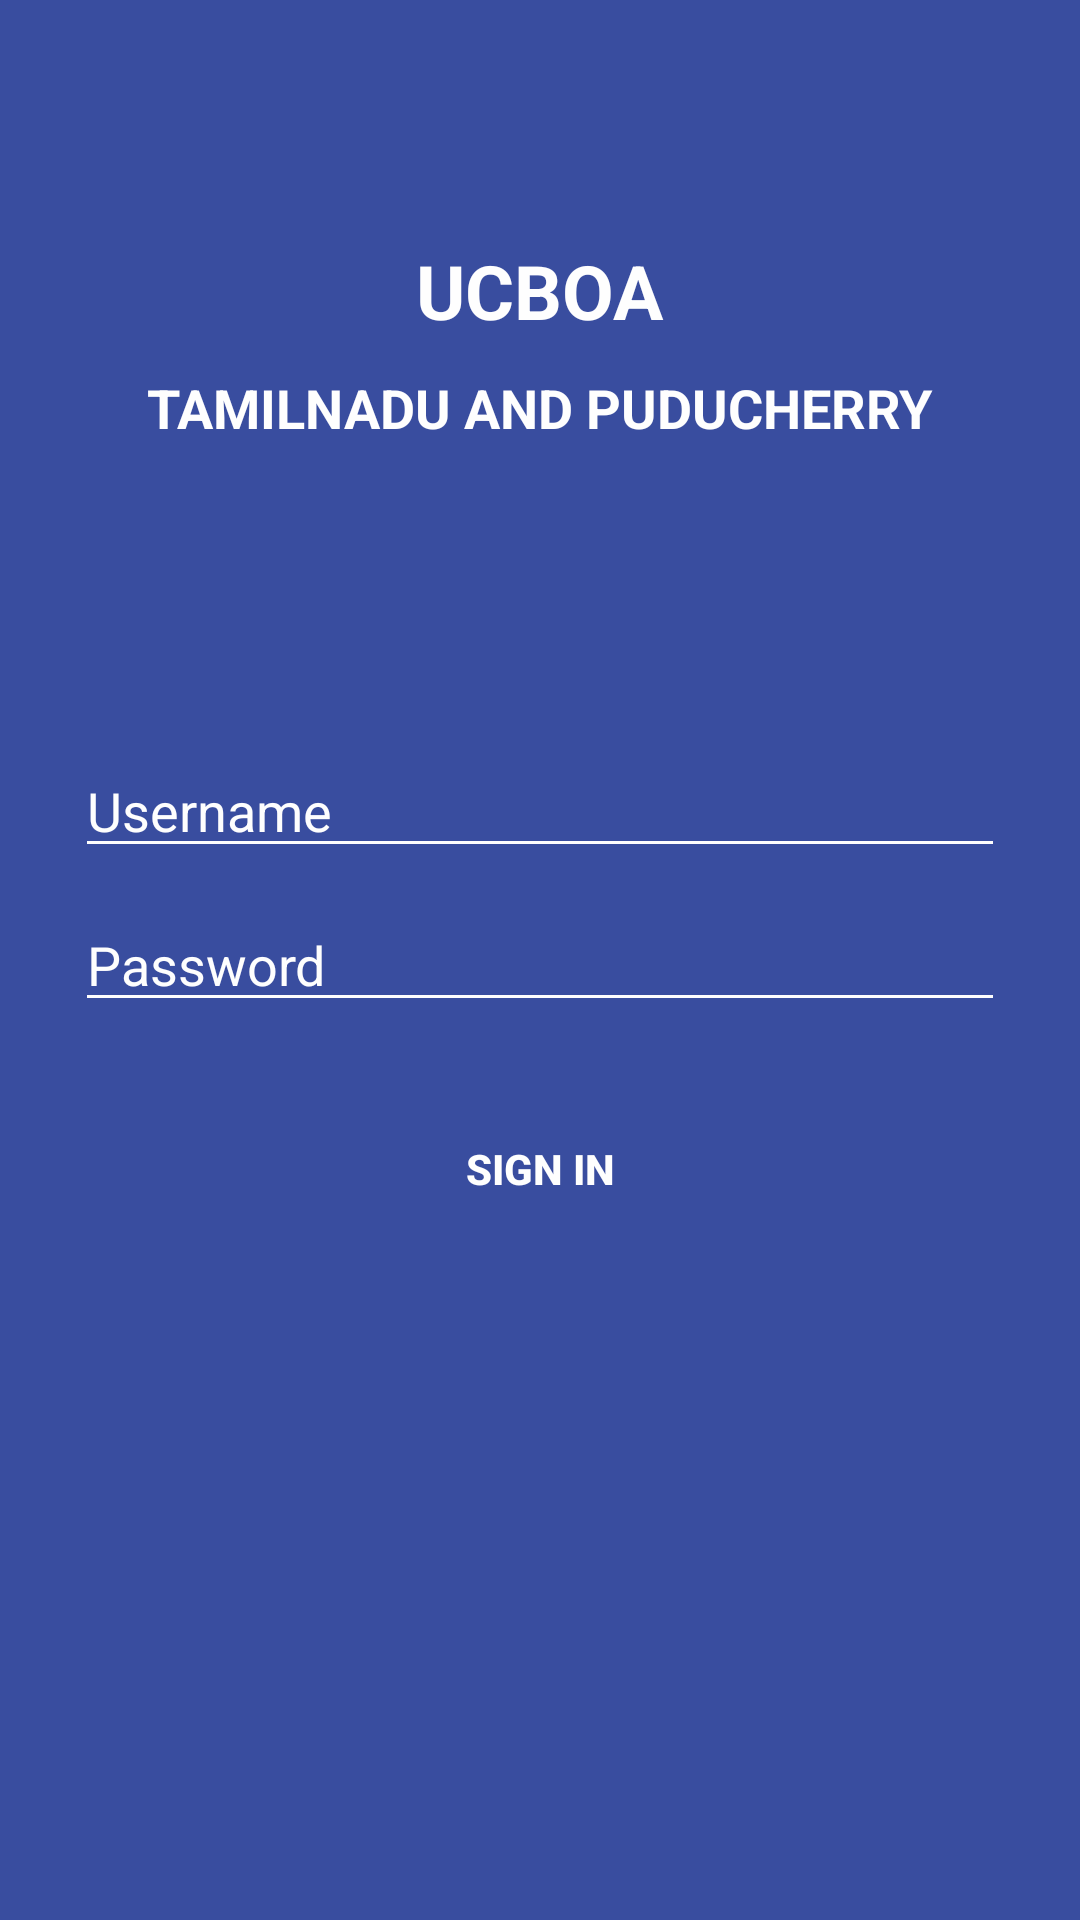

Produce the Android XML layout that renders to this screen, including the resource entries it uses.
<!-- AndroidManifest.xml: application theme AppTheme -->
<!-- res/layout/activity_login.xml -->
<?xml version="1.0" encoding="utf-8"?>
<RelativeLayout xmlns:android="http://schemas.android.com/apk/res/android"
    xmlns:app="http://schemas.android.com/apk/res-auto"
    xmlns:tools="http://schemas.android.com/tools"
    android:id="@+id/container"
    android:background="@drawable/homebg"
    android:layout_width="match_parent"
    android:layout_height="match_parent"
    tools:context=".login.ui.login.LoginActivity">
    <RelativeLayout
        android:id="@+id/loginlayout"
        android:layout_width="match_parent"
        android:layout_height="match_parent"
        android:alpha="0.8"
        android:background="@color/bgco"
        >
        <TextView
            android:id="@+id/header"
            android:text="UCBOA"
            android:textSize="25sp"
            android:layout_marginTop="80dp"
            android:textStyle="bold"
            android:textColor="@android:color/white"
            android:layout_centerHorizontal="true"
            android:layout_width="wrap_content"
            android:layout_height="wrap_content"/>

        <TextView
            android:id="@+id/subheader"
            android:text="TAMILNADU AND PUDUCHERRY"
            android:textSize="18sp"
            android:layout_marginTop="10dp"
            android:layout_below="@+id/header"
            android:textStyle="bold"
            android:textColor="@android:color/white"
            android:layout_centerHorizontal="true"
            android:layout_width="wrap_content"
            android:layout_height="wrap_content"/>
        <EditText
            android:id="@+id/username"
            android:layout_marginTop="100dp"
            android:layout_marginLeft="25dp"
            android:layout_marginRight="25dp"
            android:layout_below="@+id/subheader"
            android:layout_width="match_parent"
            android:layout_height="wrap_content"
            android:hint="@string/prompt_email"
            android:textColor="@android:color/white"
            android:textColorHint="@android:color/white"
            android:backgroundTint="@android:color/white"
            android:inputType="text"
            android:selectAllOnFocus="true"
            />
        <EditText
            android:id="@+id/password"
            android:layout_marginTop="10dp"
            android:layout_marginLeft="25dp"
            android:layout_marginRight="25dp"
            android:layout_below="@+id/username"
            android:layout_width="match_parent"
            android:layout_height="wrap_content"
            android:hint="@string/prompt_password"
            android:textColor="@android:color/white"
            android:textColorHint="@android:color/white"
            android:backgroundTint="@android:color/white"
            android:inputType="textPassword"
            android:selectAllOnFocus="true"
            />

        <Button
            android:id="@+id/login"
            android:layout_width="wrap_content"
            android:layout_height="wrap_content"
            android:padding="10dp"
            android:layout_marginTop="25dp"
            android:textStyle="bold"
            android:layout_centerHorizontal="true"
            android:background="@drawable/bg_btn"
            android:textColor="@android:color/white"
            android:layout_below="@+id/password"
            android:text="@string/action_sign_in"
            />
    </RelativeLayout>


</RelativeLayout>
<!-- resources referenced by this layout -->
<resources>
  <color name="bgco">#092289</color>
  <string name="action_sign_in">Sign IN</string>
  <string name="prompt_email">Username</string>
  <string name="prompt_password">Password</string>
  <style name="AppTheme" parent="Theme.AppCompat.Light.NoActionBar">
          
          <item name="colorPrimary">@color/colorPrimary</item>
          <item name="colorPrimaryDark">@color/colorPrimaryDark</item>
          <item name="colorAccent">@color/colorAccent</item>
          <item name="android:windowDisablePreview">true</item>
  
      </style>
  <color name="colorPrimary">#FFFFFF</color>
  <color name="colorPrimaryDark">#FFFFFF</color>
  <color name="colorAccent">#FFFFFF</color>
</resources>
